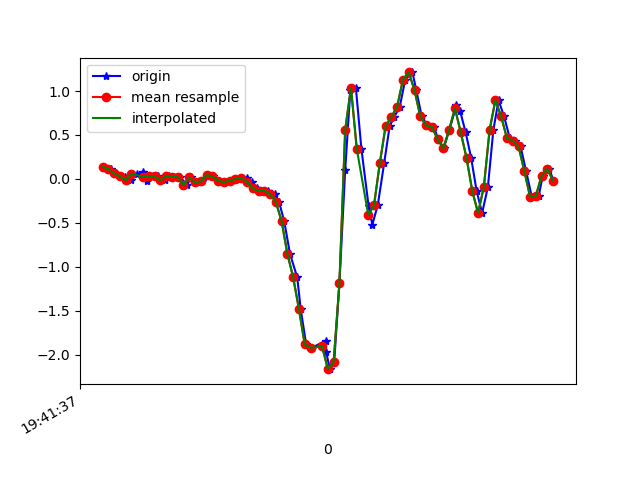

Source data for this figure (header and first rows):
1617738097701, 433734398873251, 0.13874711, -0.09827148, -0.0035681901
1617738097729, 433734417915939, 0.1119, 0.07766, -0.02067
1617738097744, 433734436933827, 0.06178, -0.2424, 0.0282
1617738097760, 433734455976515, 0.03001, -0.1545, -0.01212
1617738097779, 433734475019203, 0.02513, -0.2803, 0.0282
1617738097799, 433734494030099, -0.01397, -0.2082, -0.001125
1617738097818, 433734513072115, 0.05811, 0.151, -0.008455
1617738097840, 433734532089363, 0.074, -0.262, 0.04041
1617738097854, 433734551131379, -0.02252, -0.1105, -0.02434
1617738097873, 433734570148563, 0.0349, 0.1155, 0.004984
1617738097892, 433734589190579, 0.02757, -0.2021, -0.002346
1617738097915, 433734608191795, -0.01641, 0.1363, -0.04266
1617738097930, 433734627232755, 0.03612, -0.0323, 0.008649
1617738097949, 433734646248947, 0.02268, -0.03963, -0.05244
1617738097968, 433734665289939, 0.02146, 0.3037, -0.01823
1617738097993, 433734684330899, -0.06773, -0.05062, 0.02209
1617738098006, 433734703337043, 0.01657, 0.05322, -0.009677
1617738098025, 433734722377459, -0.04085, 0.1339, 0.02698
1617738098044, 433734741393139, -0.02741, -0.09461, 0.05019
1617738098066, 433734760560379, 0.04345, -0.04574, 0.03064
1617738098082, 433734779576027, 0.02879, 0.03001, 0.01598
1617738098101, 433734798612763, -0.0213, 0.003132, 0.02453
1617738098122, 433734817628251, -0.03596, -0.02252, 0.02942
1617738098143, 433734836668507, -0.02374, -0.02375, 0.03064
1617738098158, 433734855708827, -0.01397, -0.01886, 0.03675
1617738098177, 433734874724315, -0.002974, -0.01031, 0.04652
1617738098199, 433734893764635, 0.01169, 0.01413, 0.05996
1617738098217, 433734912805403, -0.03474, 0.03734, 0.07584
1617738098234, 433734931820891, -0.108, 0.07277, 0.09173
1617738098253, 433734950861211, -0.1386, 0.1461, 0.1064
1617738098272, 433734969876699, -0.1349, 0.2829, 0.1247
1617738098296, 433734988917019, -0.1765, 0.4967, 0.1467
1617738098311, 433735007957787, -0.262, 0.7997, 0.176
1617738098329, 433735026973339, -0.4831, 1.271, 0.2273
1617738098349, 433735046013659, -0.8545, 1.909, 0.2212
1617738098374, 433735065029147, -1.121, 2.757, 0.1834
1617738098386, 433735084069467, -1.484, 3.55, 0.1956
1617738098405, 433735103070747, -1.884, 4.254, 0.2261
1617738098425, 433735122110683, -1.922, 4.985, 0.275
1617738098472, 433735141150555, -1.842, 5.6, 0.3752
1617738098474, 433735160165659, -1.968, 5.882, 0.4717
1617738098487, 433735179205531, -2.165, 5.621, 0.5303
1617738098502, 433735198220635, -2.081, 4.86, 0.5621
1617738098520, 433735217274843, -1.19, 4.146, 0.4411
1617738098540, 433735236290395, 0.1009, 3.815, 0.2286
1617738098558, 433735255330651, 1.016, 3.301, -0.028
1617738098577, 433735274370907, 1.037, 2.403, -0.2552
1617738098596, 433735293386395, 0.3452, 1.253, -0.331
1617738098621, 433735312425883, -0.3072, 0.2047, -0.2943
1617738098634, 433735331466139, -0.521, -0.5747, -0.2638
1617738098653, 433735350481627, -0.295, -1.155, -0.2149
1617738098675, 433735369521883, 0.1815, -1.597, -0.1746
1617738098694, 433735388537307, 0.6018, -1.985, -0.1428
1617738098710, 433735407570779, 0.7056, -2.318, -0.06832
1617738098729, 433735426610907, 0.8229, -2.668, -0.03411
1617738098748, 433735445626203, 1.131, -3.05, -0.05488
1617738098773, 433735464666331, 1.211, -3.42, -0.06221
1617738098786, 433735483706459, 1.01, -3.767, -0.0109
1617738098805, 433735502721755, 0.7105, -3.989, 0.05874
1617738098824, 433735521768539, 0.6091, -4.179, 0.06974
1617738098847, 433735540783963, 0.592, -4.258, 0.05263
... 22 more rows
